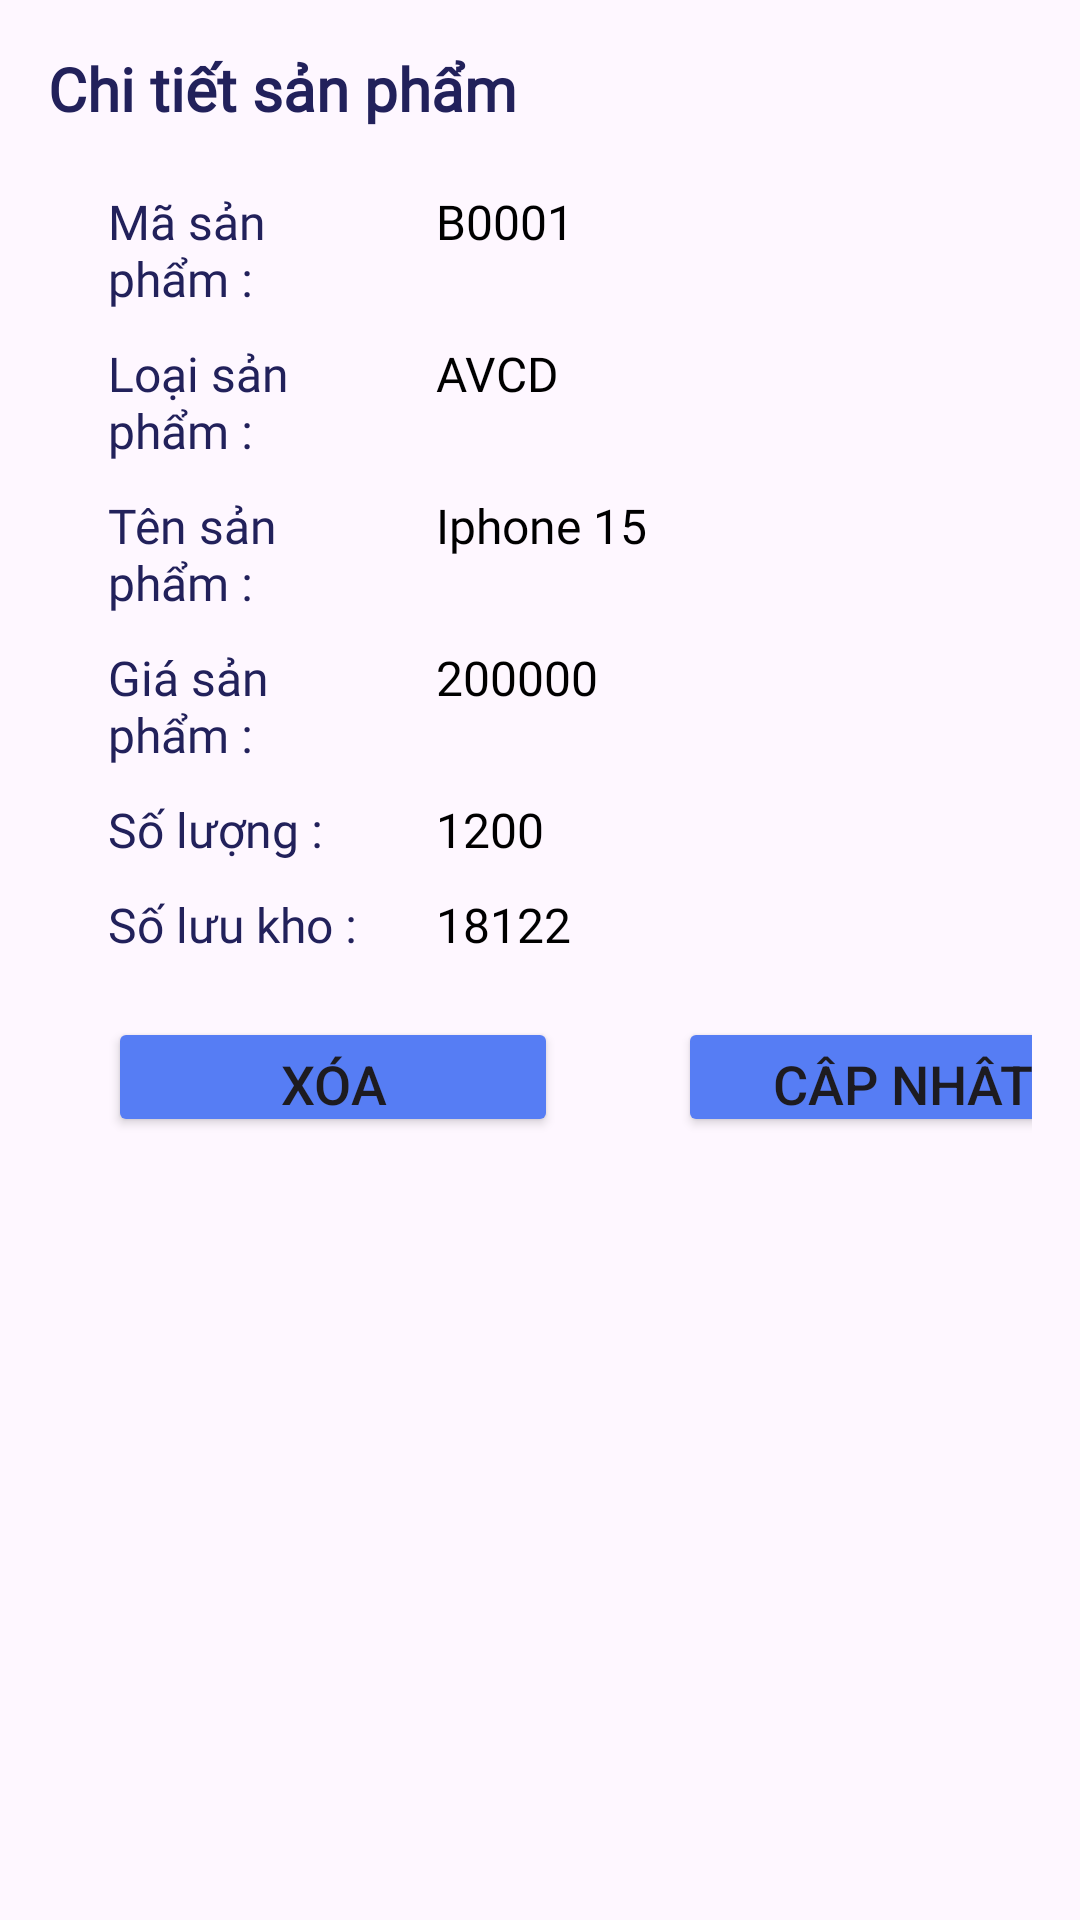

The Android layout XML behind this screen, and the referenced resources:
<!-- AndroidManifest.xml: application theme Theme.DA_QL_KhoHang -->
<!-- res/layout/bottomsheet_prod.xml -->
<?xml version="1.0" encoding="utf-8"?>
<layout>
<LinearLayout xmlns:android="http://schemas.android.com/apk/res/android"
    android:layout_width="match_parent"
    android:layout_height="wrap_content"
    xmlns:app="http://schemas.android.com/apk/res-auto"
    android:padding="16dp"
    android:orientation="vertical">

    <LinearLayout
        android:layout_width="match_parent"
        android:layout_height="wrap_content"
        android:orientation="horizontal">
        <TextView
            android:layout_width="wrap_content"
            android:layout_height="wrap_content"
            android:text="Chi tiết sản phẩm"
            android:textSize="20dp"
            android:fontFamily="@font/roboto"
            android:textStyle="bold"
            android:textColor="#22215B"/>

    </LinearLayout>

    <LinearLayout
        android:layout_width="match_parent"
        android:layout_height="wrap_content"
        android:orientation="horizontal"
        android:layout_marginLeft="20dp"
        android:layout_marginTop="20dp">
        <TextView
            android:layout_width="0dp"
            android:layout_height="wrap_content"
            android:layout_weight="1"
            android:text="Mã sản phẩm : "
            android:textSize="16dp"
            android:fontFamily="@font/roboto"
            android:textColor="#22215B"/>

        <TextView
            android:id="@+id/tv_maSP"
            android:layout_width="0dp"
            android:layout_height="wrap_content"
            android:layout_weight="2"
            android:text="B0001"
            android:textSize="16dp"
            android:layout_marginLeft="10dp"
            android:fontFamily="@font/roboto"
            android:textColor="#000000" />
    </LinearLayout>

    <LinearLayout
        android:layout_width="match_parent"
        android:layout_height="wrap_content"
        android:orientation="horizontal"
        android:layout_marginLeft="20dp"
        android:layout_marginTop="10dp">
        <TextView
            android:layout_width="0dp"
            android:layout_height="wrap_content"
            android:layout_weight="1"
            android:text="Loại sản phẩm : "
            android:textSize="16dp"
            android:fontFamily="@font/roboto"
            android:textColor="#22215B"/>

        <TextView
            android:id="@+id/tv_loaiSP"
            android:layout_width="0dp"
            android:layout_height="wrap_content"
            android:layout_weight="2"
            android:text="AVCD"
            android:textSize="16dp"
            android:layout_marginLeft="10dp"
            android:fontFamily="@font/roboto"
            android:textColor="#000000" />
    </LinearLayout>

    <LinearLayout
        android:layout_width="match_parent"
        android:layout_height="wrap_content"
        android:orientation="horizontal"
        android:layout_marginLeft="20dp"
        android:layout_marginTop="10dp">
        <TextView
            android:layout_width="0dp"
            android:layout_weight="1"
            android:layout_height="wrap_content"
            android:text="Tên sản phẩm : "
            android:textSize="16dp"
            android:fontFamily="@font/roboto"
            android:textColor="#22215B"/>
        <TextView
            android:id="@+id/tv_tenSP"
            android:layout_width="0dp"
            android:layout_weight="2"
            android:layout_height="wrap_content"
            android:text="Iphone 15"
            android:textSize="16dp"
            android:layout_marginLeft="10dp"
            android:fontFamily="@font/roboto"
            android:textColor="#000000" />
    </LinearLayout>

    <LinearLayout
        android:layout_width="match_parent"
        android:layout_height="wrap_content"
        android:orientation="horizontal"
        android:layout_marginLeft="20dp"
        android:layout_marginTop="10dp">
        <TextView
            android:layout_width="0dp"
            android:layout_weight="1"
            android:layout_height="wrap_content"
            android:text="Giá sản phẩm : "
            android:textSize="16dp"
            android:fontFamily="@font/roboto"
            android:textColor="#22215B"/>
        <TextView
            android:id="@+id/tv_giaSP"
            android:layout_width="0dp"
            android:layout_weight="2"
            android:layout_height="wrap_content"
            android:text="200000"
            android:textSize="16dp"
            android:layout_marginLeft="10dp"
            android:fontFamily="@font/roboto"
            android:textColor="#000000" />
    </LinearLayout>

    <LinearLayout
        android:layout_width="match_parent"
        android:layout_height="wrap_content"
        android:orientation="horizontal"
        android:layout_marginLeft="20dp"
        android:layout_marginTop="10dp">
        <TextView
            android:layout_width="0dp"
            android:layout_weight="1"
            android:layout_height="wrap_content"
            android:text="Số lượng : "
            android:textSize="16dp"
            android:fontFamily="@font/roboto"
            android:textColor="#22215B"/>

        <TextView
            android:id="@+id/tv_Qty"
            android:layout_width="0dp"
            android:layout_weight="2"
            android:layout_height="wrap_content"
            android:text="1200"
            android:textSize="16dp"
            android:layout_marginLeft="10dp"
            android:fontFamily="@font/roboto"
            android:textColor="#000000"
            />
    </LinearLayout>

    <LinearLayout
        android:layout_width="match_parent"
        android:layout_height="wrap_content"
        android:orientation="horizontal"
        android:layout_marginLeft="20dp"
        android:layout_marginTop="10dp">
        <TextView
            android:layout_width="0dp"
            android:layout_weight="1"
            android:layout_height="wrap_content"
            android:text="Số lưu kho : "
            android:textSize="16dp"
            android:fontFamily="@font/roboto"
            android:textColor="#22215B"/>

        <TextView
            android:id="@+id/tv_soLuukho"
            android:layout_width="0dp"
            android:layout_weight="2"
            android:layout_height="wrap_content"
            android:text="18122"
            android:textSize="16dp"
            android:layout_marginLeft="10dp"
            android:fontFamily="@font/roboto"
            android:textColor="#000000"
            />
    </LinearLayout>

    <LinearLayout
        android:orientation="horizontal"
        android:layout_width="match_parent"
        android:layout_marginTop="20dp"
        android:layout_height="wrap_content">

        <Button
            android:id="@+id/btnXoa"
            android:layout_width="150dp"
            android:layout_height="40dp"
            android:backgroundTint="#567DF4"
            android:layout_marginLeft="20dp"
            android:text="XÓA"
            android:textSize="18sp"
            app:cornerRadius="20dp" />

        <Button
            android:id="@+id/btnCapnhat"
            android:layout_width="150dp"
            android:layout_height="40dp"
            android:layout_marginLeft="40dp"
            android:backgroundTint="#567DF4"
            android:text="CẬP NHẬT"
            android:textSize="18sp"
            app:cornerRadius="20dp" />

    </LinearLayout>
</LinearLayout>
    </layout>
<!-- resources referenced by this layout -->
<resources>
  <style name="Theme.DA_QL_KhoHang" parent="Base.Theme.DA_QL_KhoHang" />
  <style name="Base.Theme.DA_QL_KhoHang" parent="Theme.Material3.DayNight.NoActionBar">
          
          
      </style>
</resources>
